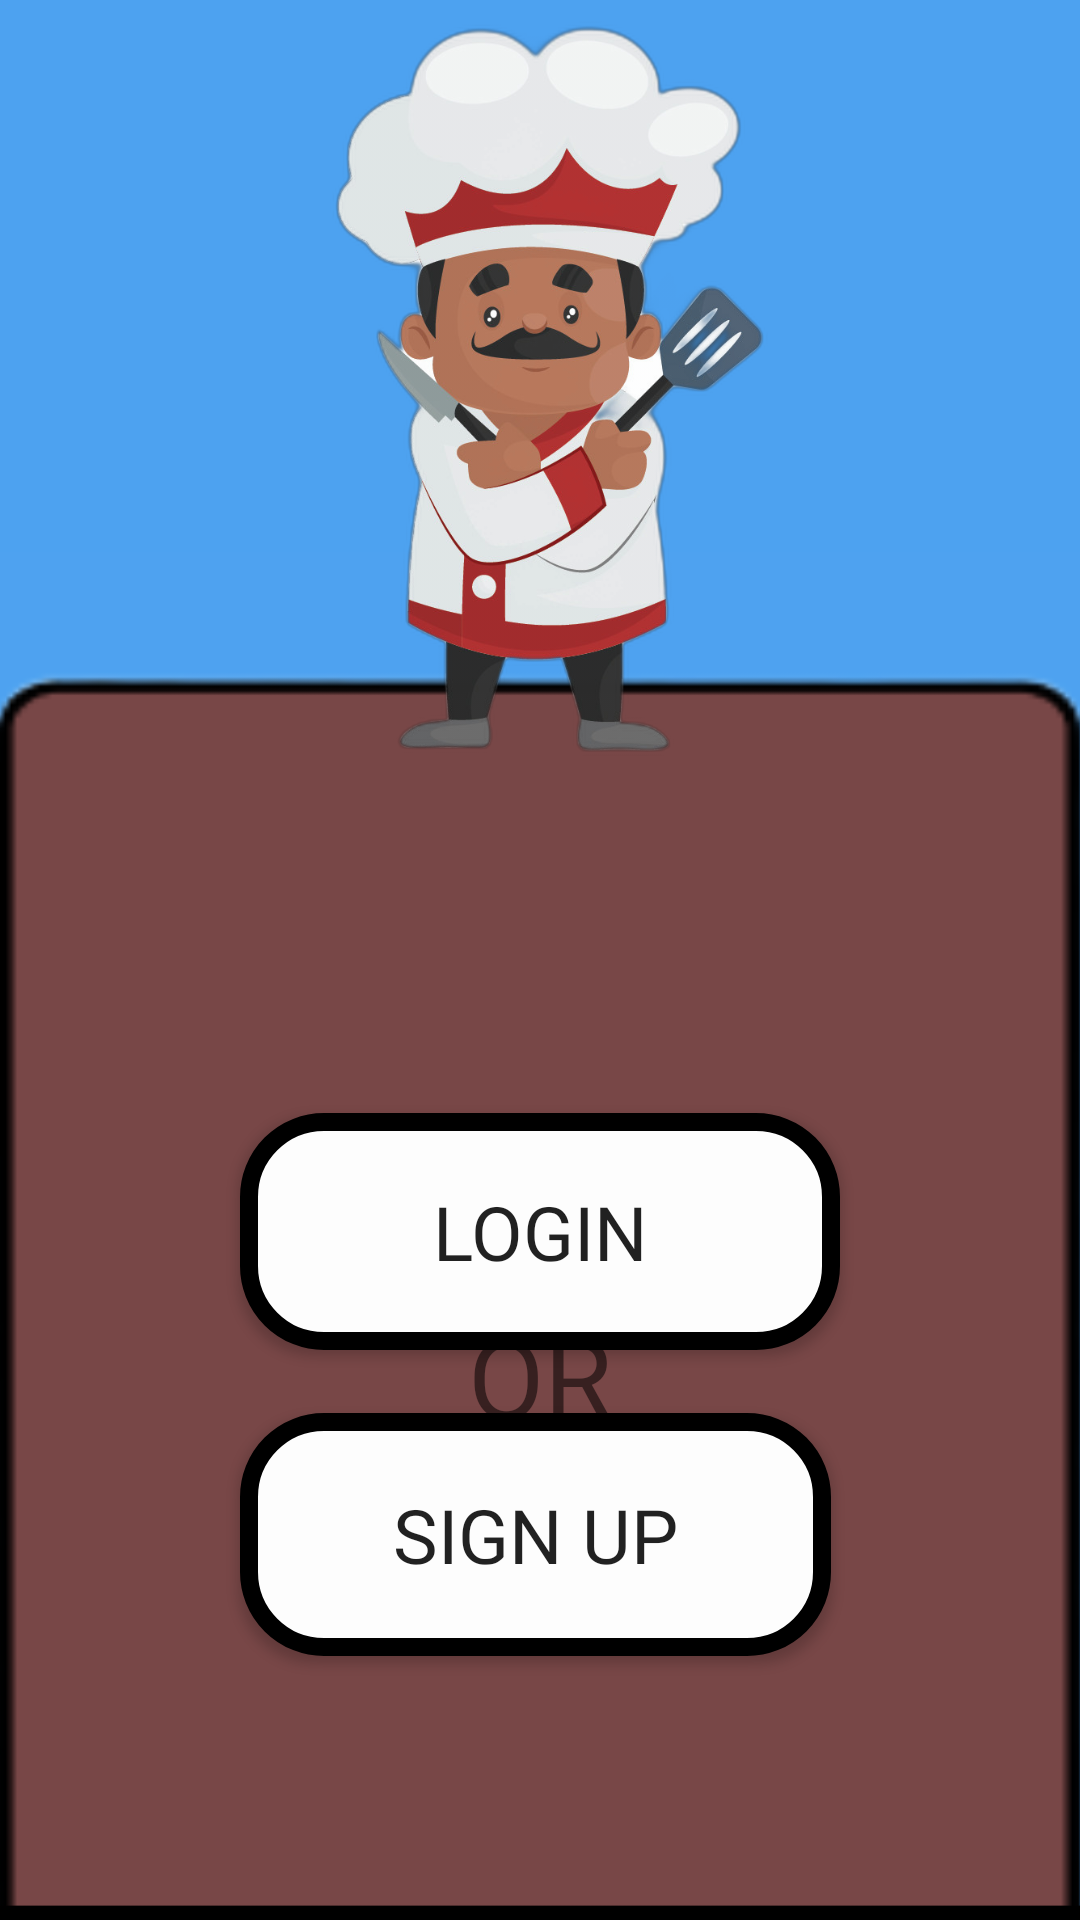

Layout XML and referenced resources for this Android screen:
<!-- AndroidManifest.xml: application theme Theme.INTRO -->
<!-- res/layout/activity_loginsignup.xml -->
<?xml version="1.0" encoding="utf-8"?>
<android.support.constraint.ConstraintLayout xmlns:android="http://schemas.android.com/apk/res/android"
    xmlns:app="http://schemas.android.com/apk/res-auto"
    xmlns:tools="http://schemas.android.com/tools"
    android:layout_width="match_parent"
    android:layout_height="match_parent"
    android:background="@drawable/without_back__"
    tools:context=".LOGINSIGNUP">

    <ImageView
        android:id="@+id/imageView2"
        android:layout_width="274dp"
        android:layout_height="291dp"
        app:layout_constraintBottom_toBottomOf="parent"
        app:layout_constraintEnd_toEndOf="parent"
        app:layout_constraintStart_toStartOf="parent"
        app:layout_constraintTop_toTopOf="parent"
        app:layout_constraintVertical_bias="0.0"
        app:srcCompat="@drawable/babla" />


    <Button
        android:id="@+id/button"
        android:layout_width="200dp"
        android:layout_height="79dp"
        android:layout_marginTop="80dp"
        android:background="@drawable/buttons"
        android:fontFamily="@font/itim"
        android:text="LOGIN"
        android:textSize="25sp"
        app:layout_constraintBottom_toTopOf="@+id/button2"
        app:layout_constraintEnd_toEndOf="parent"
        app:layout_constraintStart_toStartOf="parent"
        app:layout_constraintTop_toBottomOf="@+id/imageView2"
        app:layout_constraintVertical_bias="0.0" />

    <Button
        android:id="@+id/button2"
        android:layout_width="197dp"
        android:layout_height="81dp"
        android:layout_marginBottom="88dp"
        android:background="@drawable/buttons"
        android:fontFamily="@font/itim"
        android:text="SIGN UP"
        android:textSize="25sp"
        app:layout_constraintBottom_toBottomOf="parent"
        app:layout_constraintEnd_toEndOf="parent"
        app:layout_constraintHorizontal_bias="0.49"
        app:layout_constraintStart_toStartOf="parent"
        app:layout_constraintTop_toBottomOf="@+id/imageView2"
        app:layout_constraintVertical_bias="1.0" />

    <TextView
        android:id="@+id/textView"
        android:layout_width="96dp"
        android:layout_height="54dp"
        android:fontFamily="@font/itim"
        android:text="OR"
        android:textAlignment="center"
        android:textSize="37sp"
        app:layout_constraintBottom_toTopOf="@+id/button2"
        app:layout_constraintEnd_toEndOf="parent"
        app:layout_constraintStart_toStartOf="parent"
        app:layout_constraintTop_toBottomOf="@+id/button" />
</android.support.constraint.ConstraintLayout>
<!-- resources referenced by this layout -->
<resources>
  <!-- drawable babla: png bitmap (drawable, 282914 bytes) -->
  <!-- drawable buttons (drawable) -->
  <?xml version="1.0" encoding="UTF-8"?>
  <shape xmlns:android="http://schemas.android.com/apk/res/android" android:id="@+id/listview_background_shape">
      <stroke android:width="6dp" android:color="#000000" />
      <padding android:left="2dp"
          android:top="2dp"
          android:right="2dp"
          android:bottom="2dp" />
      <corners android:radius="25dp" >
      </corners>
      <solid android:color="#FDFDFD"/>
  </shape>
  <!-- drawable without_back__: png bitmap (drawable, 30665 bytes) -->
  <style name="Theme.INTRO" parent="Theme.AppCompat.Light.NoActionBar">
          
          <item name="colorPrimary">@color/purple_500</item>
          <item name="colorPrimaryDark">@color/purple_700</item>
          <item name="colorAccent">@color/teal_200</item>
          
      </style>
  <!-- not gathered from this repository: default colours our renderer supplied (Android Studio template values) -->
  <color name="purple_500">#FF6200EE</color>
  <color name="purple_700">#FF3700B3</color>
  <color name="teal_200">#FF03DAC5</color>
</resources>
